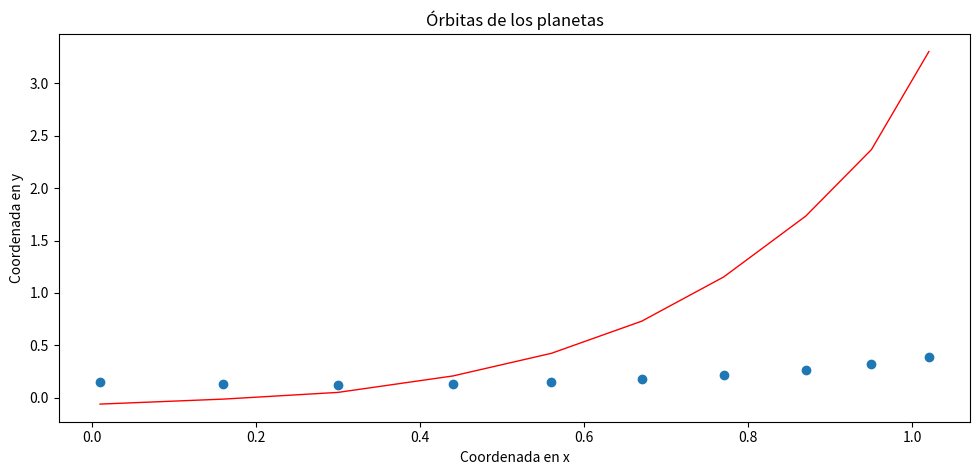

Generate this figure with matplotlib:
"""
    --------------------- EJERCICIO 24.py --------------------
    Trabajo realizado por los alumnos:
[redacted]
[redacted]
[redacted]
[redacted]
  
"""
# Importamos las librerías necesarias
import numpy as np
import math
import matplotlib.pyplot as plt
import matplotlib.patches as patches

# Reciclamos las funciones necesarias de trabajos anteriores


def Cholesky(A):
    """ Función que realiza la factorización de Cholesky del tipo LLt de 
    una matriz dada.

    Parámetro
    ----------
    A: float array matrix
        entrada, matriz cuadrada simétrica definida positiva A

    Regreso
    -------
    L: float array matrix
        salida, matriz cuadrada triangular inferior L
    """
    n = A.shape[0]
    L = np.zeros_like(A)

    for k in range(n):
        for i in range(k+1):
            if k == i:
                sum = 0.0
                for j in range(k):
                    sum += L[k][j]*L[k][j]
                L[k][k] = np.sqrt(A[k][k]-sum)

            else:
                sum = 0.0
                for j in range(i):
                    sum += L[i][j]*L[k][j]
                L[k][i] = (A[k][i]-sum)/L[i][i]
    return L


def sustDelante(L, b):
    """ 
    Función que resuelve el sistema lineal Ly=b con sustitución hacia
    delante. Donde L es una matriz triangular inferior.

    Parámetro
    ----------
    L: float array matrix
        entrada, matriz cuadrada triaungular superior U 

    b: float array matrix
        entrada, vector de tamaño n 

    Regreso
    -------
    y: float array matrix
        salida, vector de tamaño n que es la solución al sistema
    """
    n = len(L)
    y = np.empty_like(b)
    y[0] = b[0]/L[0][0]
    for i in range(1, n):
        y[i] = b[i]
        for j in range(0, i):
            y[i] -= L[i][j]*y[j]
        y[i] /= L[i][i]
    return y


def sustAtras(U, y):
    """ 
    Función que resuelve el sistema lineal Ux=y con sustitución hacia
    atrás. Donde U es una matriz triangular superior.

    Parámetro
    ----------
    U: float array matrix
        entrada, matriz cuadrada triaungular superior U

    y: float array matrix
        entrada, vector de tamaño n

    Regreso
    --------
    x: float array matrix
        salida, vector de tamaño n que es la solución al sistema
    """
    n = len(U)
    x = np.empty_like(y)
    x[n-1] = y[n-1]/U[n-1][n-1]
    for i in range(n-2, -1, -1):
        x[i] = y[i]
        for j in range(i+1, n):
            x[i] -= U[i][j]*x[j]
        x[i] /= U[i][i]
    return x

# Importamos la siguiente clase con la que graficaremos (créditos: Iván)


class planoCartesiano():

    def __init__(self, rows=1, cols=1, par=None, par_fig={'figsize': (10, 5)}, title=''):
        """
        Crea e inicializa una figura de matplotlib.
        Parameters
        ----------
        rows : int, opcional
            Número de renglones del arreglo de subplots. The default is 1.
        cols : int, opcional
            Número de columnas del arreglo de subplots. The default is 1.
        par : list of dicts, opcional
            Lista de diccionarios; cada diccionario define los parámetros que 
            se usarán decorar los `Axes` de cada subplot. The default is None.
        par_fig : dict, opcional
            Diccionario con los parámetros para decorar la figura. 
            The default is {}.
        """
        self.__fig = plt.figure(**par_fig)
        self.__fig.suptitle(title, fontweight='light',
                            fontsize='12', color='blue')
        self.__nfigs = rows * cols

        import matplotlib
        self.__mpl_ver = matplotlib.__version__.split(sep='.')

        if par != None:
            Nfill = self.__nfigs - len(par)
        else:
            Nfill = self.__nfigs
            par = []

        [par.append({}) for n in range(Nfill)]

        self.__ax = [plt.subplot(rows, cols, n, **par[n-1])
                     for n in range(1, self.__nfigs + 1)]
        plt.tight_layout()

    def plot(self, n=1, x=None, y=None, par=None):
        assert (n >= 1 and n <= self.__nfigs), \
            "Plotter.plot(%d) out of bounds. Valid bounds : [1,%d]" % (
                n, self.__nfigs)

        if par != None:
            out = self.__ax[n-1].plot(x, y, **par)
        else:
            out = self.__ax[n-1].plot(x, y)

        return out

    def scatter(self, n=1, x=None, y=None, par=None):

        assert (n >= 1 and n <= self.__nfigs), \
            "Plotter.plot(%d) out of bounds. Valid bounds : [1,%d]" % (
                n, self.__nfigs)

        if par != None:
            out = self.__ax[n-1].scatter(x, y, **par)
        else:
            out = self.__ax[n-1].scatter(x, y)
        return out

    def legend(self, par=None):
        """
        Muestra las leyendas de todos los subplots, si están definidos.
        Parameters
        ----------
        par : dict, opcional
            Diccionario con los parámetros para decorar las leyendas. 
            The default is None.
        Returns
        -------
        None.

        See Also
        --------
        matplotlib.axes.Axes.legend().
        """
        if par != None:
            [self.__ax[n].legend(**par) for n in range(0, self.__nfigs)]
        else:
            [self.__ax[n].legend() for n in range(0, self.__nfigs)]

    def show(self):
        """
        Muestra las gráficas de cada subplot.

        See Also
        --------
        matplotlib.pyplot.show().

        """
        plt.show()

    def annotate(self, n=1, par=None):
        """
        Parameters
        ----------
        n : TYPE, optional
            DESCRIPTION. The default is 1.
        par : TYPE, optional
            DESCRIPTION. The default is None.
        Returns
        -------
        TYPE
            DESCRIPTION.
        """
        assert (n >= 1 and n <= self.__nfigs), \
            "Plotter.plot(%d) out of bounds. Valid bounds : [1,%d]" % (
                n, self.__nfigs)

        # Debido a incompatibilidades de Matplotlib 3.2
        if int(self.__mpl_ver[1]) < 3:
            par['s'] = par['text']
            del par['text']

        return self.__ax[n-1].annotate(**par)


def minimos(A, b):
    """ 
    Función que calcula la solución al sistema de ecuaciones normales.
    Para ello, primero encuentra los coeficientes a, b, d, e, genera
    las ecuaciones normales del sistema Ax=b dado y luego resuelve el 
    nuevo sistema.

    Parámetros
    -----------
    A: float array matrix
        entrada, matriz A que contiene en sus columnas: [va vb vc vd ve] = [y**2 xy x y 1]
                    con las coordenadas dadas.

    b: float array matrix
        entrada, vector cuyas entradas corresponden a la segunda coordenada (y) 
                 de los datos dados elevada al cuadrado.

    Regreso
    --------
    x: float array matrix
        salida, vector solución del sistema de ecuaciones normales.
    """
    At = np.transpose(A)
    # Generamos las ecuaciones normales
    aprim = np.matmul(At, A)
    bprim = np.matmul(At, b)
    # Utilizamos Cholesky para resolver el sistema de ecuaciones normales
    L = Cholesky(aprim)
    y = sustDelante(L, bprim)
    x = sustAtras(L, y)

    return x


def grafMinimos(A, b, x, X, Y):
    """
    Función que muestra la gráfica donde aparecen los puntos dados por el 
    problema y la elipse que minimiza la distancia de los puntos a ella.

    Parámetros
    ------------
    A: float array matrix
        entrada, matriz A que contiene en sus columnas: 
                    [va vb vc vd ve] = [y**2 xy x y 1]
                    con las coordenadas dadas.

    b: float array matrix
        entrada, vector cuyas entradas corresponden a la segunda coordenada (y) 
                 de los datos dados elevada al cuadrado.

    x: float array matrix
        entrada, vector solución del sistema de ecuaciones normales.

    X: float array matrix
        entrada, vector que contiene a las coordenas del eje x de los 
                puntos dados.

    Y: float array matrix
        entrada, vector que contiene a las coordenas del eje y de los puntos dados.

    Regreso
    --------
    plot figure 
                salida, gráfica con los puntos datos y la elipse encontrada 
                que minimiza la distancia a los mismos.
    """

    # Parémetros de la gráfica
    par = [{'title': 'Órbitas de los planetas',
            'xlabel': 'Coordenada en x',
            'ylabel': 'Coordenada en y'}]
    graf = planoCartesiano(par=par)

    # Gráficamos los puntos que nos da el problema
    graf.scatter(x=X, y=Y)

    # Encontramos al vector "solución" que mínimiza la distancia
    yaprox = np.matmul(A, x)

    # Valor de la funcion de distancia entre b y la y obtenida
    distancia = np.sqrt(np.sum((b - yaprox)**2))

    # Graficamos la elipse que minimiza la distancia a los puntos
    graf.plot(x=X, y=yaprox, par={'ls': '-', 'lw': 1, 'color': 'red',
                                  'label': 'Error cuadratico='+str(distancia)})

    return plt.show()


def main():
    # Definimos a los vectores que contienen los datos del problema
    X = [1.02, 0.95, 0.87, 0.77, 0.67, 0.56, 0.44, 0.30, 0.16, 0.01]
    Y = [0.39, 0.32, 0.27, 0.22, 0.18, 0.15, 0.13, 0.12, 0.13, 0.15]
    # Se define el conjunto de datos que seran ajustados
    A = np.array([[0.39*0.39, 0.39*1.02, 1.02, 0.39, 1],
                  [0.32*0.32, 0.32*0.95, 0.95, 0.32, 1],
                  [0.27*0.27, 0.27*0.87, 0.87, 0.27, 1],
                  [0.22*0.22, 0.22*0.77, 0.77, 0.22, 1],
                  [0.18*0.18, 0.67*0.18, 0.67, 0.18, 1],
                  [0.15*0.15, 0.56*0.15, 0.56, 0.15, 1],
                  [0.13*0.13, 0.44*0.13, 0.44, 0.13, 1],
                  [0.12*0.12, 0.30*0.12, 0.30, 0.12, 1],
                  [0.13*0.13, 0.16*0.13, 0.16, 0.13, 1],
                  [0.15*0.15, 0.01*0.15, 0.01, 0.15, 1]])

    b = np.array([1.02*1.02, 0.95*0.95, 0.87*0.87, 0.77*0.77, 0.67*0.67,
                  0.56*0.56, 0.44*0.44, 0.30*0.30, 0.16*0.16, 0.01*0.01])

    # Se calculan los coeficientes de la parábola que ajusta los datos
    w = minimos(A, b)

    # se imprimen los coeficientes alfa y betha que ajustan la recta
    print("El vector solución es: [a b c d e] = ", w)

    # Valores que minimizan la función de costos
    yaprox = np.matmul(A, w)

    # valor de la funcion de distancia entre b y la y obtenida
    distancia = np.sqrt(np.sum((b - yaprox)**2))

    print("El error es: ", distancia)

    # Imprimimos la gráfica
    grafMinimos(A, b, w, X, Y)


main()